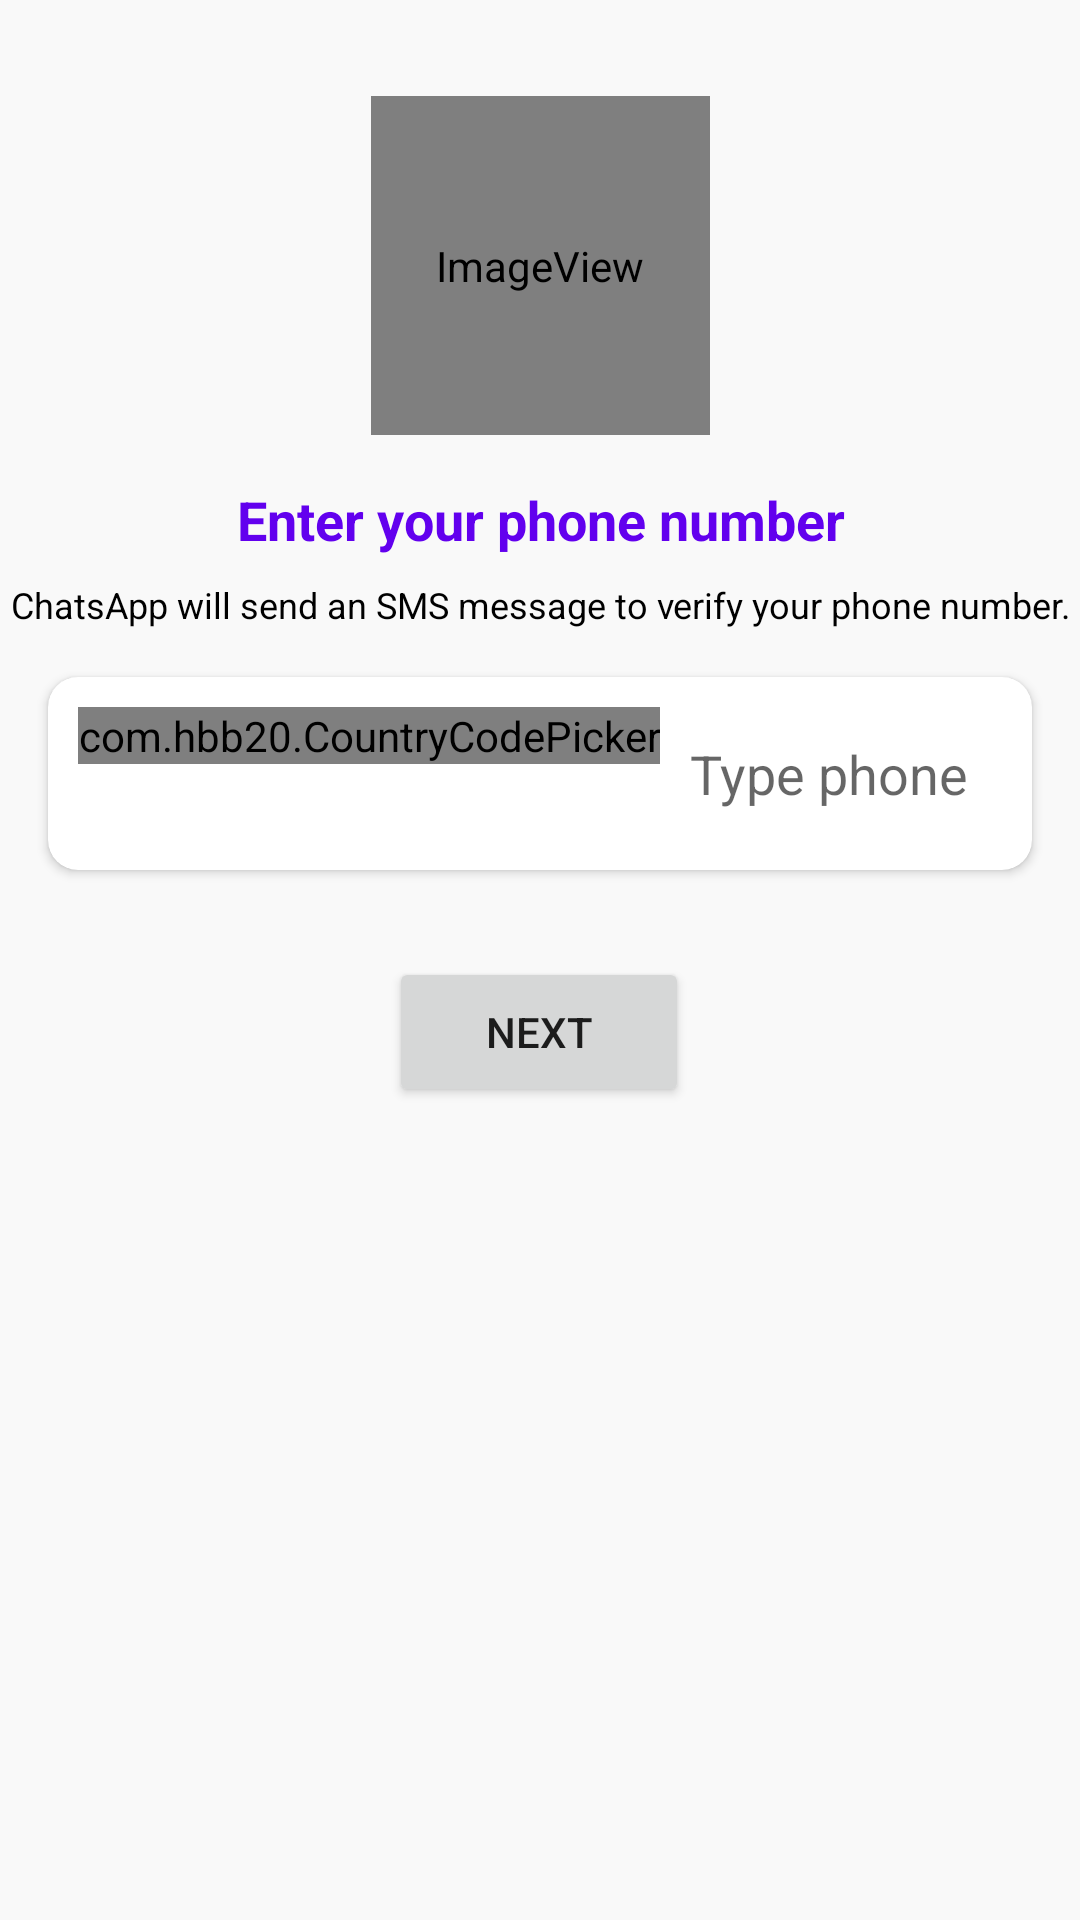

Android layout source for this screen:
<!-- AndroidManifest.xml: application theme Theme.ChatsApp -->
<!-- res/layout/activity_phone_number.xml -->
<?xml version="1.0" encoding="utf-8"?>
<androidx.constraintlayout.widget.ConstraintLayout xmlns:android="http://schemas.android.com/apk/res/android"
    xmlns:app="http://schemas.android.com/apk/res-auto"
    xmlns:tools="http://schemas.android.com/tools"
    android:layout_width="match_parent"
    android:layout_height="match_parent"
    android:background="?android:attr/windowBackground"
    tools:context=".Activities.PhoneNumberActivity">

    <ImageView
        android:id="@+id/imageView"
        android:layout_width="113dp"
        android:layout_height="113dp"
        android:layout_marginTop="32dp"
        app:layout_constraintEnd_toEndOf="parent"
        app:layout_constraintStart_toStartOf="parent"
        app:layout_constraintTop_toTopOf="parent"
        app:srcCompat="@mipmap/ic_launcher" />

    <TextView
        android:id="@+id/phoneLbl"
        android:layout_width="wrap_content"
        android:layout_height="wrap_content"
        android:layout_marginTop="16dp"
        android:text="Enter your phone number"
        android:textColor="@color/primaryTextColor"
        android:textSize="18sp"
        android:textStyle="bold"
        app:layout_constraintEnd_toEndOf="@+id/imageView"
        app:layout_constraintStart_toStartOf="@+id/imageView"
        app:layout_constraintTop_toBottomOf="@+id/imageView" />

    <TextView
        android:id="@+id/textView4"
        android:layout_width="wrap_content"
        android:layout_height="wrap_content"
        android:layout_marginTop="8dp"
        android:gravity="center"
        android:text="ChatsApp will send an SMS message to verify your phone number."
        android:textColor="@color/secondaryTextColor"
        android:textSize="12sp"
        app:layout_constraintEnd_toEndOf="@+id/phoneLbl"
        app:layout_constraintStart_toStartOf="@+id/phoneLbl"
        app:layout_constraintTop_toBottomOf="@+id/phoneLbl" />
    <androidx.cardview.widget.CardView
        android:id="@+id/cardView2"
        android:layout_width="match_parent"
        android:layout_height="wrap_content"
        android:layout_marginStart="16dp"
        android:layout_marginTop="16dp"
        android:layout_marginEnd="16dp"
        app:cardCornerRadius="10dp"
        app:layout_constraintEnd_toEndOf="parent"
        app:layout_constraintStart_toStartOf="parent"
        app:layout_constraintTop_toBottomOf="@+id/textView4">

        <LinearLayout
            android:layout_width="match_parent"
            android:layout_height="match_parent"
            android:layout_margin="10dp"
            android:orientation="vertical">

            <LinearLayout
                android:layout_width="match_parent"
                android:layout_height="wrap_content"
                android:orientation="horizontal">

                <com.hbb20.CountryCodePicker
                    android:id="@+id/ccp"
                    android:layout_width="wrap_content"
                    android:layout_height="wrap_content"
                    android:layout_marginEnd="0dp"
                    app:ccp_defaultNameCode="IN"
                    app:ccp_showFlag="true"
                    app:ccp_showFullName="false"
                    app:ccp_showNameCode="false"
                    app:ccp_showPhoneCode="true" />

                <EditText
                    android:id="@+id/phoneBox"
                    android:layout_width="0dp"
                    android:layout_height="wrap_content"
                    android:layout_weight="1"
                    android:background="@drawable/textbox_outline"
                    android:hint="Type phone number"

                    android:inputType="phone"

                    android:padding="10dp"
                    android:textColor="@color/secondaryTextColor" />
            </LinearLayout>
        </LinearLayout>
    </androidx.cardview.widget.CardView>



    <Button
        android:id="@+id/continueBtn"
        android:layout_width="100dp"
        android:layout_height="50dp"

        android:text="NEXT"
        app:layout_constraintBottom_toBottomOf="parent"
        app:layout_constraintEnd_toEndOf="@+id/cardView2"

        app:layout_constraintHorizontal_bias="0.498"
        app:layout_constraintStart_toStartOf="@+id/cardView2"
        app:layout_constraintTop_toBottomOf="@+id/cardView2"
        app:layout_constraintVertical_bias="0.097" />

</androidx.constraintlayout.widget.ConstraintLayout>
<!-- resources referenced by this layout -->
<resources>
  <color name="primaryTextColor">#FF6200EE</color>
  <color name="secondaryTextColor">#000000</color>
  <!-- drawable textbox_outline (drawable) -->
  <?xml version="1.0" encoding="utf-8"?>
  <shape xmlns:android="http://schemas.android.com/apk/res/android">
  <stroke android:color ="#fff" android:width="1dp"/>
      <corners android:radius ="7dp"/>
  </shape>
  <!-- mipmap ic_launcher (mipmap-anydpi-v26) -->
  <adaptive-icon xmlns:android="http://schemas.android.com/apk/res/android">
      <background android:drawable="@drawable/ic_background" />
      <foreground android:drawable="@drawable/ic_foreground" />
  </adaptive-icon>
  <style name="Theme.ChatsApp" parent="Theme.MaterialComponents.DayNight.DarkActionBar">
          
          <item name="colorPrimary">@color/lightPrimary</item>
          <item name="colorPrimaryVariant">@color/lightPrimaryVariant</item>
          <item name="colorOnPrimary">@color/black</item>
  
          
          <item name="colorSecondary">@color/lightSecondary</item>
          <item name="colorSecondaryVariant">@color/lightSecondaryVariant</item>
          <item name="colorOnSecondary">@color/white</item>
  
          
          <item name="android:statusBarColor" tools:targetApi="l">?attr/colorPrimaryVariant</item>
  
          
          <item name="android:colorBackground">@color/lightBackground</item>
          <item name="colorOnBackground">@color/black</item>
  
          
          <item name="colorSurface">@color/lightSurface</item>
          <item name="colorOnSurface">@color/black</item>
  
          
          <item name="selectableItemBackground">@drawable/selectable_background_light</item>
  
  
  
  
  
  
  
  
      </style>
  <!-- drawable ic_background (drawable) -->
  <vector xmlns:android="http://schemas.android.com/apk/res/android"
      android:width="108dp"
      android:height="108dp"
      android:viewportWidth="108"
      android:viewportHeight="108">
      <path
          android:fillColor="@color/demo_light_transparent"
          android:pathData="M0,0h108v108H0z"/>
  </vector>
  <color name="lightPrimary">#1dab61</color>
  <color name="lightPrimaryVariant">@color/colorPrimaryDark</color>
  <color name="black">#FF000000</color>
  <color name="lightSecondary">#1dab61</color>
  <color name="lightSecondaryVariant">#1dab61</color>
  <color name="white">#FFFFFFFF</color>
  <color name="lightBackground">#F9F9F9</color>
  <color name="lightSurface">#FFFFFF</color>
  <!-- drawable selectable_background_light (drawable) -->
  <selector xmlns:android="http://schemas.android.com/apk/res/android">
      <item android:state_pressed="true">
          <shape>
              <solid android:color="#E0E0E0" />
          </shape>
      </item>
      <item>
          <shape>
              <solid android:color="@android:color/transparent" />
          </shape>
      </item>
  </selector>
  <color name="whatsAppColor">#0b6156</color>
  <color name="whatsAppColor_icon">#25D366</color>
  <color name="colorPrimaryDark">#1dab61</color>
</resources>
